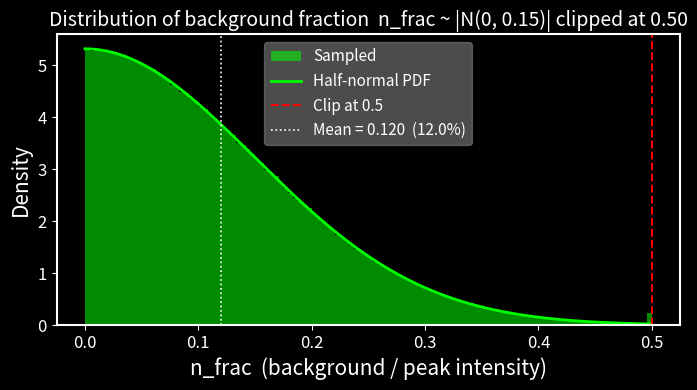

Generate this figure with matplotlib: (Note: this script raises an exception after producing the figure.)
"""Plot the distribution of n_frac = |N(0, 0.15)| clipped at 0.50."""
import numpy as np
import matplotlib
matplotlib.use('Agg')
import matplotlib.pyplot as plt
from scipy import stats

NOISE_SIGMA    = 0.15
NOISE_MAX_FRAC = 0.50
N_SAMPLES      = 2_000_000

CURVE_COLOR = '#00FF00'
SPINE_LW    = 1.5
FS_TITLE    = 14
FS_LABEL    = 15
FS_TICK     = 12

rng    = np.random.default_rng(0)
n_frac = np.abs(rng.normal(0.0, NOISE_SIGMA, size=N_SAMPLES))
n_frac = np.clip(n_frac, 0, NOISE_MAX_FRAC)

# Analytical half-normal PDF (before clip)
x_pdf = np.linspace(0, NOISE_MAX_FRAC, 500)
pdf   = stats.halfnorm.pdf(x_pdf, scale=NOISE_SIGMA)

fig, ax = plt.subplots(figsize=(7, 4))
fig.patch.set_facecolor('black')
ax.set_facecolor('black')

ax.hist(n_frac, bins=120, density=True, color=CURVE_COLOR,
        alpha=0.55, label='Sampled')
ax.plot(x_pdf, pdf, color=CURVE_COLOR, lw=2.0, label='Half-normal PDF')
ax.axvline(NOISE_MAX_FRAC, color='red', lw=1.5, ls='--',
           label=f'Clip at {NOISE_MAX_FRAC}')

mean_val = n_frac.mean()
ax.axvline(mean_val, color='white', lw=1.2, ls=':',
           label=f'Mean = {mean_val:.3f}  ({mean_val*100:.1f}%)')

ax.set_xlabel('n_frac  (background / peak intensity)', color='white', fontsize=FS_LABEL)
ax.set_ylabel('Density', color='white', fontsize=FS_LABEL)
ax.set_title('Distribution of background fraction  n_frac ~ |N(0, 0.15)| clipped at 0.50',
             color='white', fontsize=FS_TITLE)
ax.tick_params(colors='white', labelsize=FS_TICK)
for spine in ax.spines.values():
    spine.set_edgecolor('white')
    spine.set_linewidth(SPINE_LW)

leg = ax.legend(fontsize=11, framealpha=0.3)
for txt in leg.get_texts():
    txt.set_color('white')

plt.tight_layout()
fig.savefig('plots_morphfeat/nfrac_distribution.png', dpi=150,
            bbox_inches='tight', facecolor='black')
plt.close(fig)
print(f"Mean n_frac = {mean_val:.4f}  ({mean_val*100:.2f}%)")
print(f"Median      = {np.median(n_frac):.4f}")
print(f"P90         = {np.percentile(n_frac, 90):.4f}")
print(f"Fraction at clip (=0.50) = {(n_frac == NOISE_MAX_FRAC).mean()*100:.2f}%")
print("Saved plots_morphfeat/nfrac_distribution.png")
